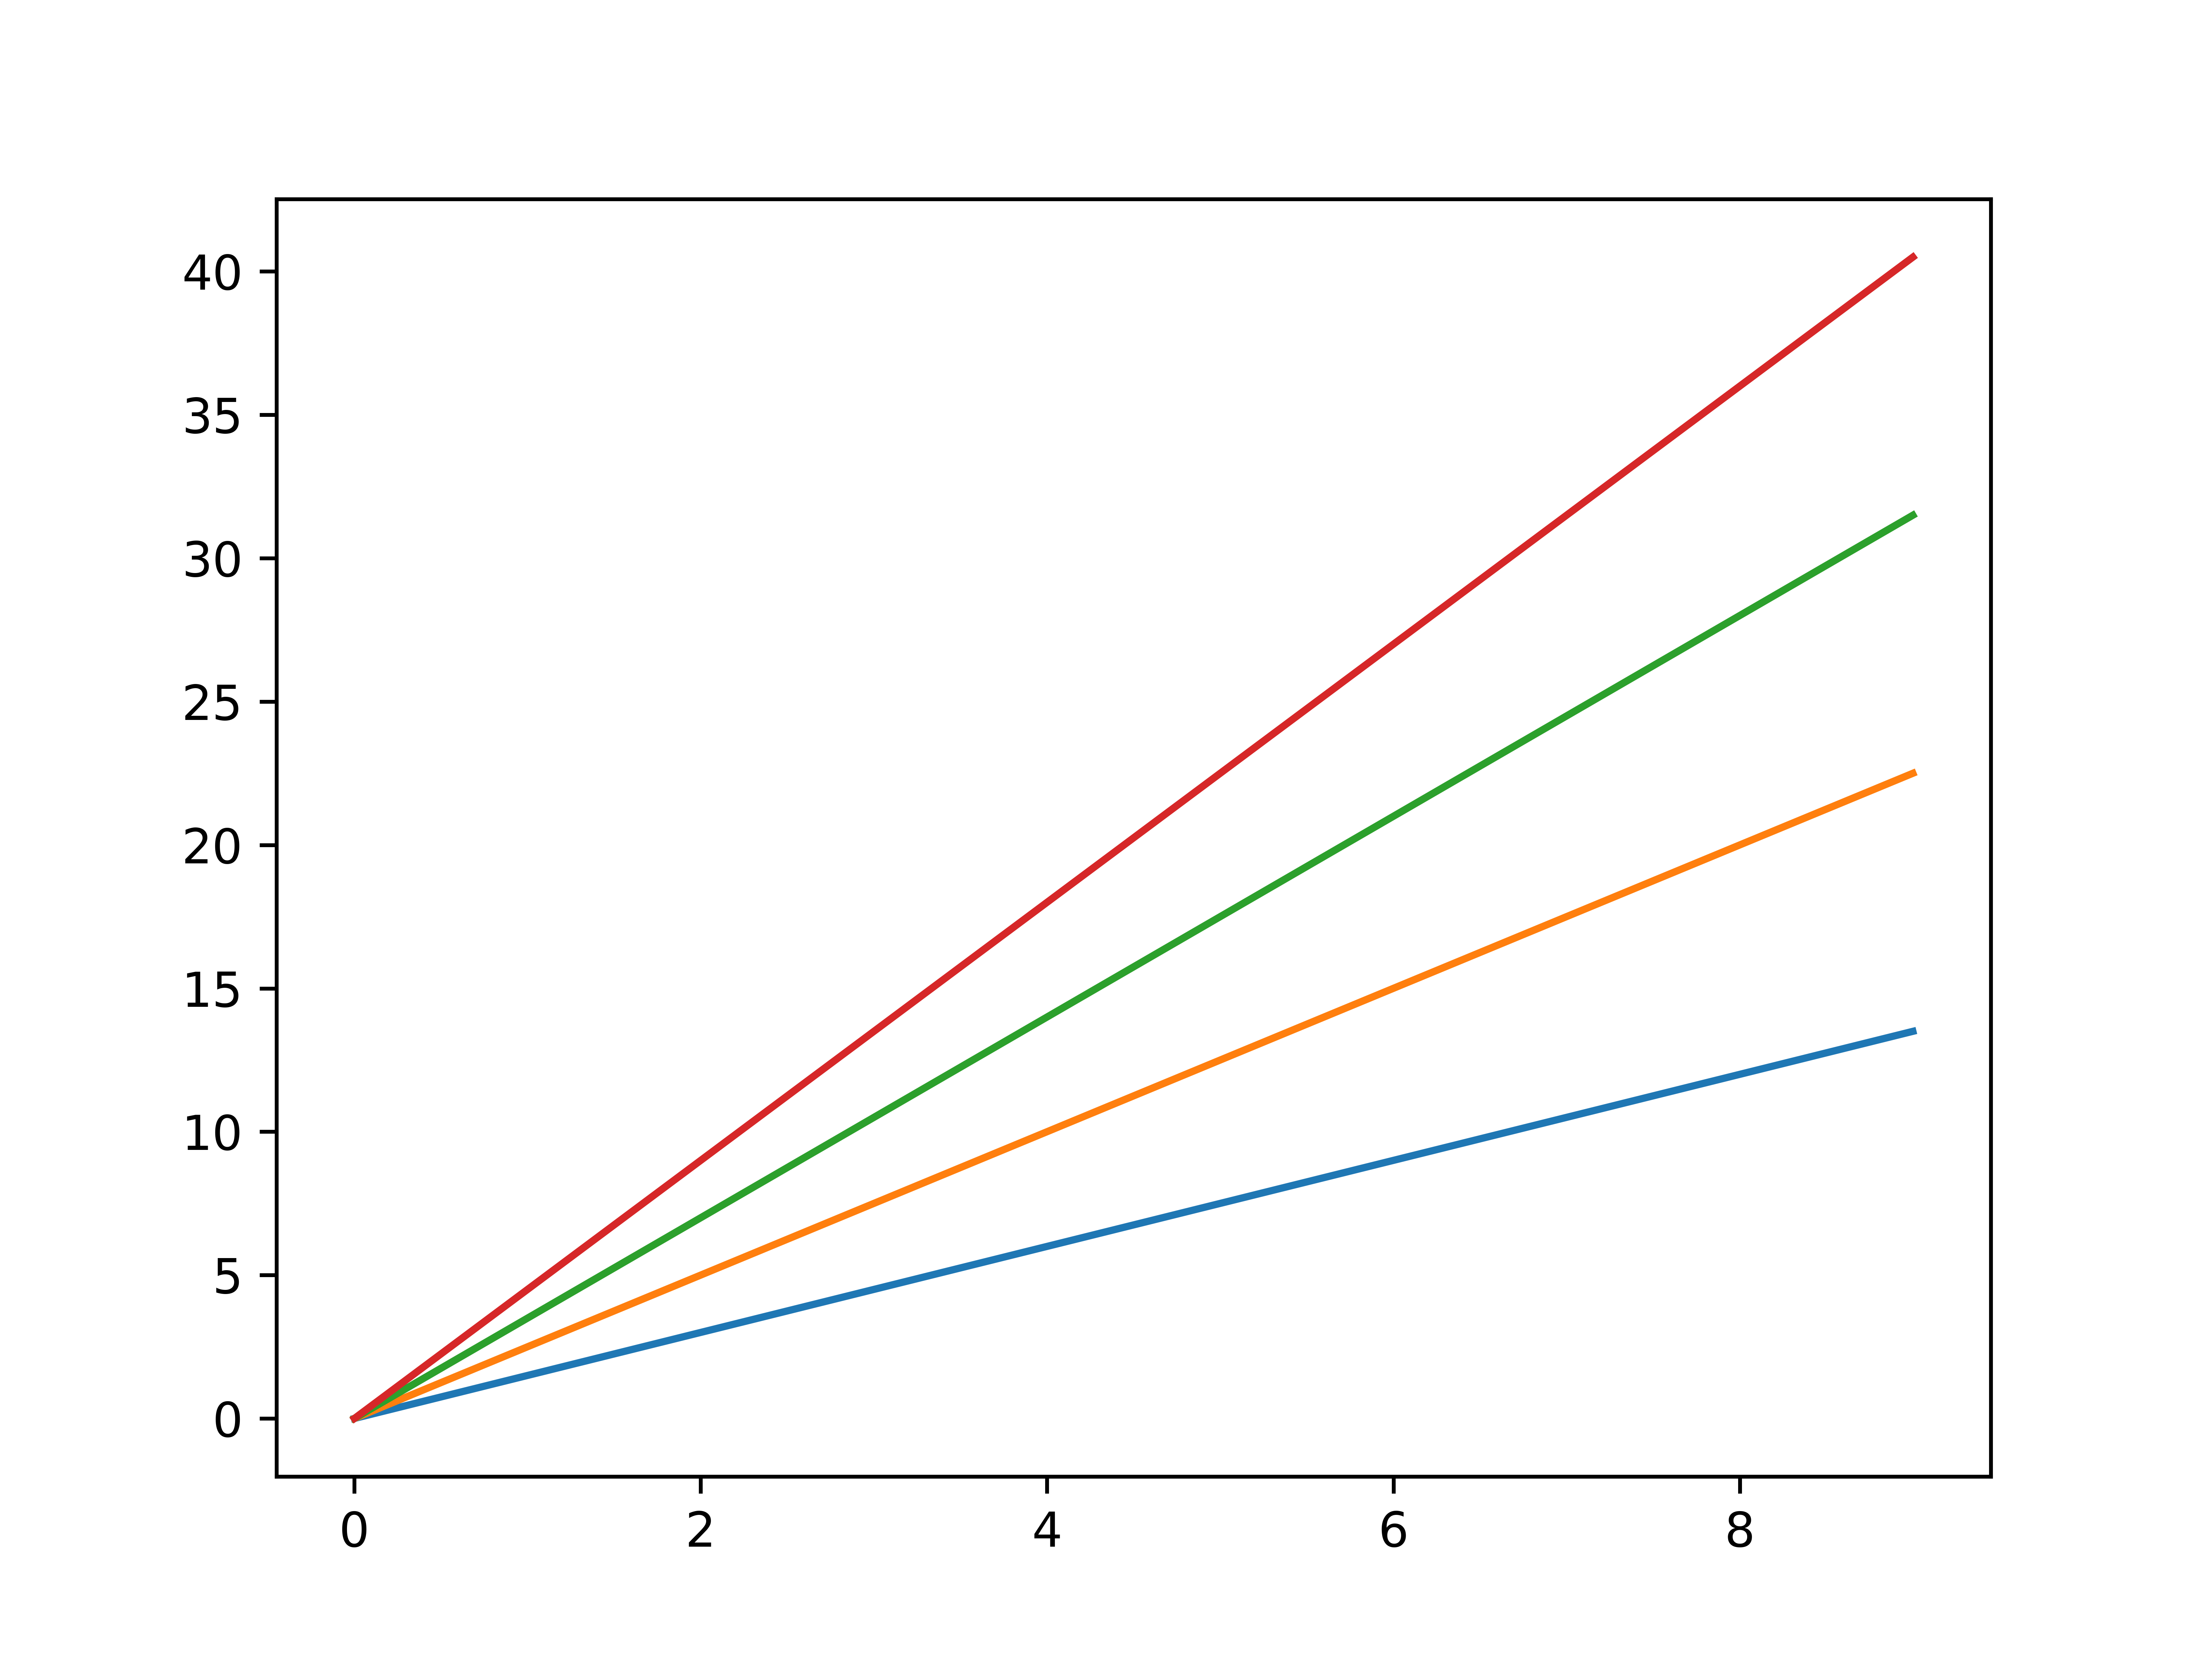

The script that saved this image:
#!/usr/bin/python3
# -*- coding: utf-8 -*-
# @Time    : 2022/6/13 18:13
# @Author  : CYLlinmaian
# @FileName: sy4_3.py
# @Software: PyCharm
import matplotlib. pyplot as plt
import numpy as np
a = np.arange(10)
plt.plot(a, a*1.5, a, a*2.5, a, a*3.5, a, a*4.5)
plt.savefig('sy4_3', dpi=1000)  #PNG文件
plt . show( )
